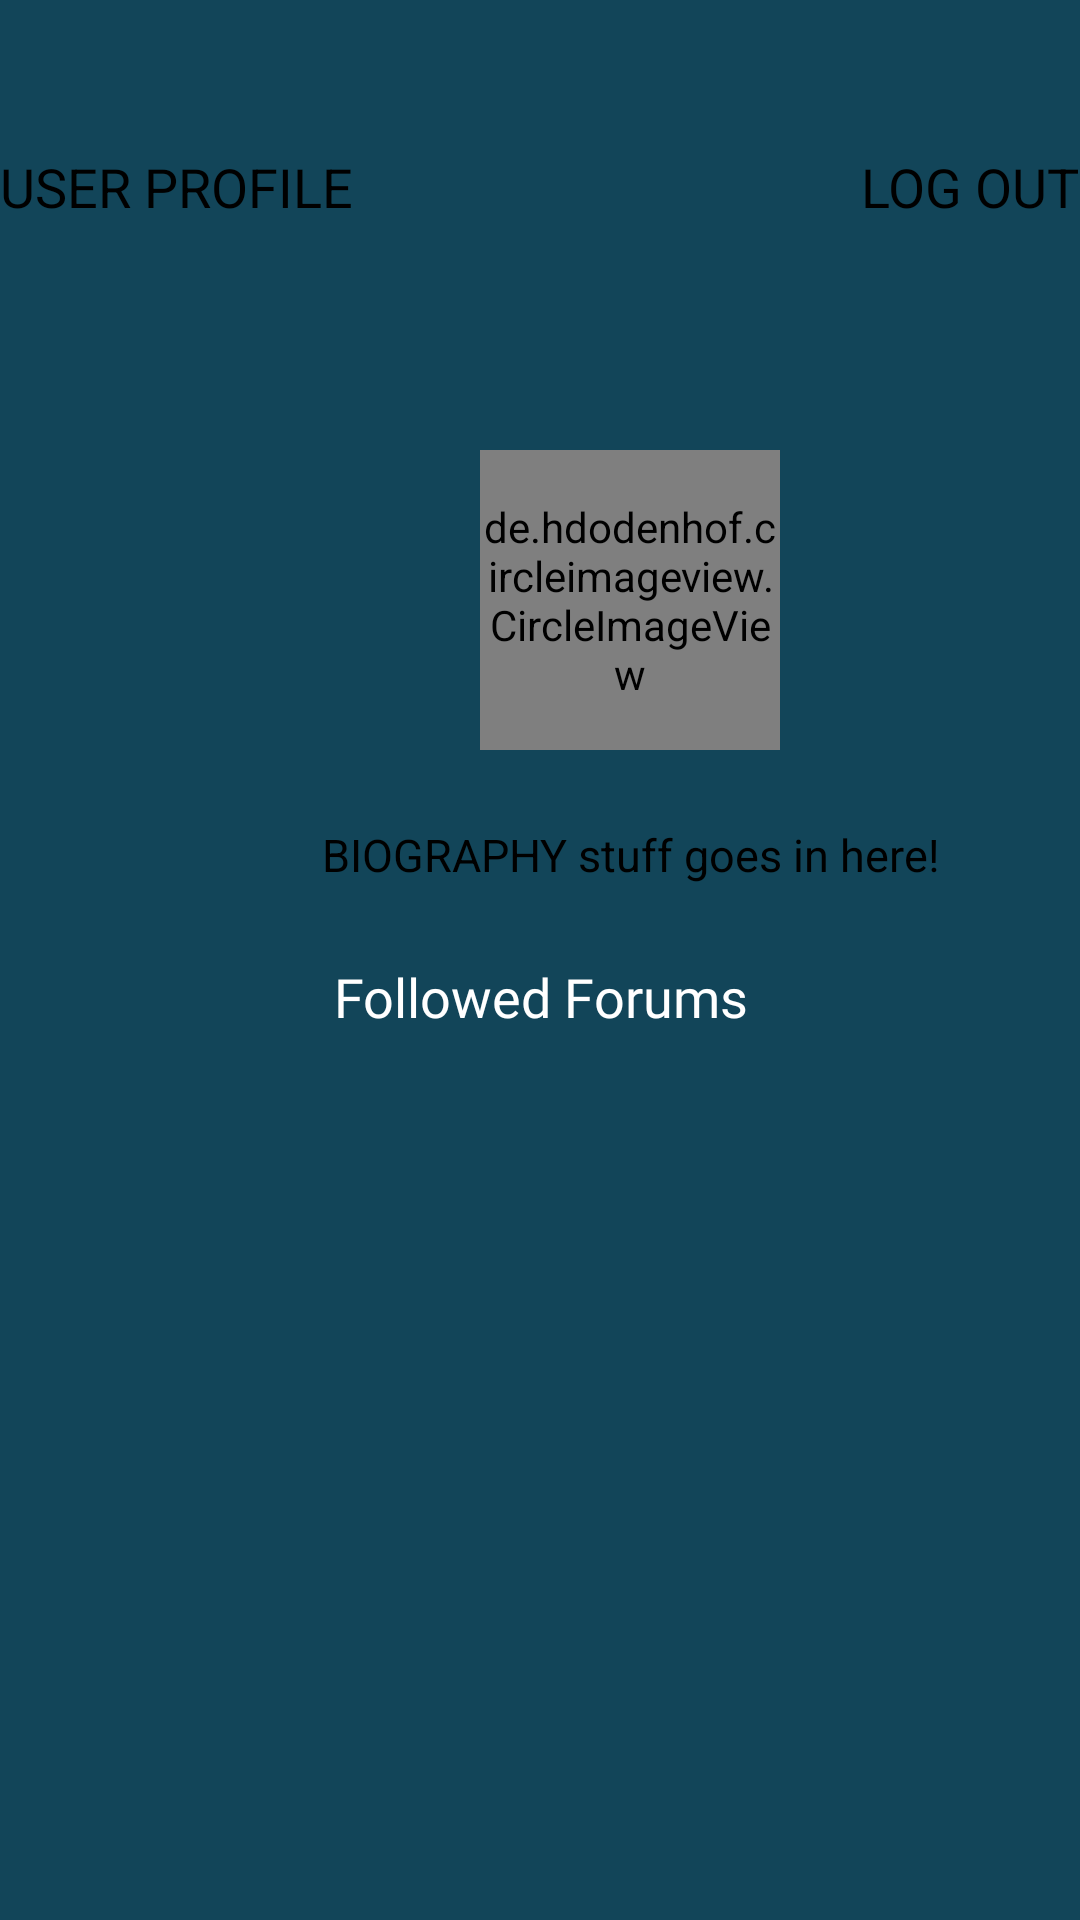

Produce the Android XML layout that renders to this screen, including the resource entries it uses.
<!-- AndroidManifest.xml: application theme Theme.FinalProjectCS481 -->
<!-- res/layout/fragment_profile.xml -->
<?xml version="1.0" encoding="utf-8"?>
<FrameLayout xmlns:android="http://schemas.android.com/apk/res/android"
    xmlns:app="http://schemas.android.com/apk/res-auto"
    xmlns:tools="http://schemas.android.com/tools"
    android:layout_width="match_parent"
    android:layout_height="match_parent"
    android:background="#124559"
    tools:context=".home.homefragments.ProfileFragment">

    

    <TextView
        android:id="@+id/ProfilePageTitle"
        android:layout_width="125dp"
        android:layout_height="wrap_content"
        android:layout_gravity="top|start"
        android:layout_marginTop="50dp"
        android:ems="10"
        android:inputType="text"
        android:text="USER PROFILE"
        android:textColor="@color/black"
        android:textSize="18dp" />

    


    <TextView
        android:id="@+id/usernameTextView"
        android:layout_width="match_parent"
        android:layout_height="wrap_content"
        android:gravity="center"
        android:layout_marginTop="110dp"
        android:fontFamily="@font/arimobold"
        android:text=""
        android:textColor="@color/white"
        android:textSize="25dp" />

    <de.hdodenhof.circleimageview.CircleImageView
        android:id="@+id/profilePicture"
        android:layout_width="100dp"
        android:layout_height="100dp"
        android:layout_marginStart="160dp"
        android:layout_marginTop="150dp"
        android:src="@drawable/sittingwolfcontemplating" />

    <TextView
        android:id="@+id/userBiography"
        android:layout_width="380dp"
        android:layout_height="50dp"
        android:layout_marginStart="20dp"
        android:layout_marginTop="260dp"
        android:gravity="center"
        android:text="BIOGRAPHY stuff goes in here!"
        android:textColor="@color/black"
        android:textSize="15dp" />

    <TextView
        android:id="@+id/userFollow"
        android:layout_width="match_parent"
        android:layout_height="wrap_content"
        android:gravity="center"
        android:layout_marginTop="320dp"
        android:fontFamily="@font/arimobold"
        android:text="Followed Forums"
        android:textColor="@color/white"
        android:textSize="18dp" />

    <TextView
        android:id="@+id/logOutTextView"
        android:layout_width="wrap_content"
        android:layout_height="wrap_content"
        android:layout_gravity="top|end"
        android:layout_marginTop="50dp"
        android:clickable="true"
        android:focusable="true"
        android:text="LOG OUT"
        android:textColor="@color/black"
        android:textSize="18sp" />

    <androidx.recyclerview.widget.RecyclerView
        android:id="@+id/ProfileForumRecyclerView"
        android:layout_width="300dp"
        android:layout_height="322dp"
        android:layout_gravity="bottom|center_horizontal" />


</FrameLayout>
<!-- resources referenced by this layout -->
<resources>
  <color name="black">#FF000000</color>
  <color name="white">#FFFFFFFF</color>
  <!-- drawable sittingwolfcontemplating: jpg bitmap (drawable, 455359 bytes) -->
  <style name="Theme.FinalProjectCS481" parent="Base.Theme.FinalProjectCS481" />
  <style name="Base.Theme.FinalProjectCS481" parent="Theme.Material3.DayNight.NoActionBar">
          
          <item name="colorPrimary">#122259</item>
          <item name="colorPrimaryDark">#122259</item>
          <item name="colorAccent">@color/design_default_color_background</item>
          <item name="android:textColor">#FFFF</item>
      </style>
</resources>
